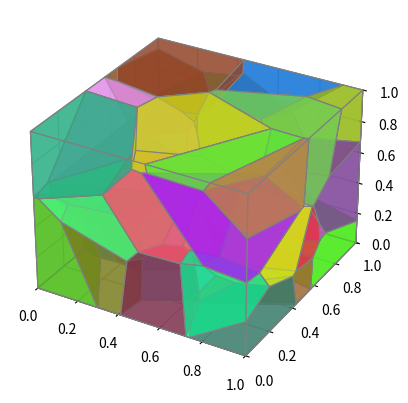

The script that saved this image:
import numpy as np
import matplotlib.pyplot as plt
from scipy.spatial import Voronoi, ConvexHull, Delaunay
from mpl_toolkits.mplot3d.art3d import Poly3DCollection
from scipy.spatial import cKDTree
from scipy.stats import qmc
import math

from sympy import Point3D, Plane, Polygon, Segment3D, Symbol
from sympy.geometry.entity import GeometryEntity 
import pprint
import time


class Polygon3DMixin:

    def sort_3d_vertices_ccw(self, vertices):
        """
        Sorts 3D vertices in counter-clockwise order.
         Args:
            vertices (numpy.ndarray): The vertices of a 3D polygon. 

         Returns:
            numpy.ndarray: The sorted vertices.
        """
        # vertices = np.array(vertices)
        center = np.mean(vertices, axis=0)

        # Determine the normal vector of the plane using SVD or cross product.
        # SVD is more robust for approximate planes.
        P = vertices - center
        _, _, V = np.linalg.svd(P)
        # The normal vector is the third column of V (least significant singular value direction)
        normal = V[2, :]

        # Project to a local 2D plane.
        if abs(normal[0]) > abs(normal[1]):
            ref_vec = np.array([0., 1., 0.])
        else:
            ref_vec = np.array([1., 0., 0.])

        u = np.cross(normal, ref_vec)
        u /= np.linalg.norm(u)
        v = np.cross(normal, u)  # v is orthogonal to both normal and u

        # Project the centered points onto the (u, v) plane
        projected_2d = np.array([[np.dot(p, u), np.dot(p, v)] for p in P])

        # Sort in 2D by angle.
        angles = np.arctan2(projected_2d[:, 1], projected_2d[:, 0])
        sorted_indices = np.argsort(angles)

        # Reorder the original 3D vertices.
        sorted_vertices = vertices[sorted_indices]

        return sorted_vertices

    def round_off(self, number, ndigits=8):
        p = 10 ** ndigits
        return (number * p * 2 + 1) // 2 / p

    def unique_close(self, vertices, atol=1e-12):
        for i in range(len(vertices) - 1):
            v1 = vertices[i]
            v2 = vertices[i + 1]

            if np.all(np.isclose(v1, v2, atol=atol)):
                continue

            yield v1

        yield vertices[-1]


class Cube:

    def __init__(self, size=1.):
        self.size = size
        self.vertices = self.define_vertices()
        self.planes = self.define_planes()
        self.edges = self.define_edges()

    def define_vertices(self):
        vertices = np.array([
            [0, 0, 0],
            [0, 0, self.size],
            [self.size, 0, 0],
            [self.size, 0, self.size],
            [self.size, self.size, 0],
            [self.size, self.size, self.size],
            [0, self.size, 0],
            [0, self.size, self.size]
        ])

        return vertices

    def define_planes(self):
        """Define the six faces of a cube (normal, point on the face)
        """
        planes = [
            (np.array([0.0, 0.0, 1.0]), self.vertices[0]),   # Z min
            (np.array([0.0, 0.0, -1.0]), self.vertices[1]),  # Z max
            (np.array([1.0, 0.0, 0.0]), self.vertices[0]),   # X min
            (np.array([-1.0, 0.0, 0.0]), self.vertices[2]),  # X max
            (np.array([0.0, 1.0, 0.0]), self.vertices[0]),   # Y min
            (np.array([0.0, -1.0, 0.0]), self.vertices[6]),  # Y max
        ]

        return planes

    def define_edges(self):
        indices = [
            [5, 7], [7, 1], [1, 3], [3, 5],
            [4, 6], [6, 0], [0, 2], [2, 4],
            [3, 1], [1, 0], [0, 2], [2, 3],
            [5, 3], [3, 2], [2, 4], [4, 5],
            [5, 7], [7, 6], [6, 4], [4, 5],
            [1, 7], [7, 6], [6, 0], [0, 1]
        ]

        edges = [self.vertices[idx] for idx in indices]
        return edges

    def dummy_points(self, diff=0.5):
        lower = -diff
        upper = self.size + diff
        nums = (lower, 0, upper)

        for i in nums:
            for j in nums:
                for k in nums:
                    if i == 0 and j == 0 and k == 0:
                        continue
                    yield (i, j, k)


class Clipping(Polygon3DMixin):
    """A class to clip a cube with edges in the range of 0 to 1
    """

    def __init__(self, vor, cube):
        self.vor = vor
        # self.clipped_polygons = None
        self.cube_planes = cube.define_planes()

    def __call__(self, region):
        self.region = region
        return self

    def __iter__(self):
        # self.clipped_polygons = []

        # vor.ridge_vertices: Indices of the Voronoi vertices forming each Voronoi ridge.
        for rv in self.vor.ridge_vertices:
            if np.isin(rv, self.region).all():
                # vor.vertices: Coordinates of the Voronoi vertices.
                verts = self.round_off(self.vor.vertices[rv])
                sorted_verts = self.sort_3d_vertices_ccw(verts)

                if clipped_polygon := self.sutherland_hodgman_3d(sorted_verts):
                    clipped_polygon = self.sort_3d_vertices_ccw(np.array(clipped_polygon))

                    yield (sorted_verts, clipped_polygon)

    def sutherland_hodgman_3d(self, polygon):
        clipped_polygon = polygon

        for normal, point in self.cube_planes:
            if not (clipped_polygon := [p for p in self.clip(clipped_polygon, normal, point)]):
                break

        return clipped_polygon

    def clip(self, polygon, plane_normal, plane_point):
        # new_polygon = []

        for i, p1 in enumerate(polygon):
            p2 = np.array(polygon[(i + 1) % len(polygon)])

            p1_inside = self.is_inside(p1, plane_normal, plane_point)
            p2_inside = self.is_inside(p2, plane_normal, plane_point)

            if p1_inside and p2_inside:
                # Both inner sides: Add only t he endpoint.
                yield self.round_off(p2)
                # new_polygon.append(self.round_off(p2))
            elif p1_inside and not p2_inside:
                # From the inside to outside: Add an intersection.
                yield self.intersection(p1, p2, plane_normal, plane_point)
                # new_polygon.append(self.intersection(p1, p2, plane_normal, plane_point))
            elif not p1_inside and p2_inside:
                # From the outside to inside: Add intersection and p2.
                yield self.intersection(p1, p2, plane_normal, plane_point)
                yield self.round_off(p2)
                # new_polygon.append(self.intersection(p1, p2, plane_normal, plane_point))
                # new_polygon.append(self.round_off(p2))
            else:
                pass

        # return new_polygon

    def is_inside(self, p, plane_normal, plane_point, tolerance=1e-6):
        """Determine whether a point lies on the inside of a plane.
        """
        dot_product = np.dot(p - plane_point, plane_normal)

        if abs(dot_product) < tolerance:
            return True
        if dot_product > 0:
            return True

    def intersection(self, p1, p2, plane_normal, plane_point):
        """Calculate the intersection of a line passing through two points and a plane.
        """
        denom = np.dot(p2 - p1, plane_normal)
        if abs(denom) < 1e-6:
            return p1

        t = np.dot(plane_point - p1, plane_normal) / denom

        return self.round_off(p1 + t * (p2 - p1))


class Intersect(Polygon3DMixin):

    def __init__(self, cube):
        self.cube = cube

    def __call__(self, polygons):
        self.polygons = polygons
        return self

    def __iter__(self):
        # results = []

        for polygon in self.polygons:
            center = np.sum(polygon, axis=0) / len(polygon)

            for i in range(len(polygon)):
                p1 = np.array(polygon[i])
                p2 = np.array(polygon[(i + 1) % len(polygon)])

                for start, end in self.cube.edges:
                    if (intersection := self.get_intersection(
                            p1, p2, center, start, end, polygon)) is not None:
                        yield intersection

    def get_intersection(self, p1, p2, center, l1, l2, polygon):
        if (intersection := self.intersect_line_plane(p1, p2, center, l1, l2)) is not None:
            if self.is_inside_plane(intersection, polygon):
                return self.round_off(intersection)

        return None

    def intersect_line_plane(self, v0, v1, v2, p1, p2):
        e1 = v1 - v0
        e2 = v2 - v0

        d = p2 - p1
        # 平面法線
        n = np.cross(e1, e2)

        # 線分と平面の交差判定
        det = np.dot(d, n)
        if abs(det) < 1e-6:
            return None

        # 平面上の交点までの距離
        t = np.dot(v0 - p1, n) / det
        if t < 0.0 or t > 1.0:
            return None

        intersection = p1 + t * d
        return self.round_off(intersection)

    def is_inside_plane(self, intersection, polygon, tolerance=1e-6):
        size = len(polygon)
        area_polygon = self.calc_polygon_area(polygon)
        area_target = sum(self.calc_triangle_area(
            intersection, polygon[i], polygon[(i + 1) % size]) for i in range(size))
        # area = 0

        # for i in range(len(polygon)):
        #     p1 = np.array(polygon[i])
        #     p2 = np.array(polygon[(i + 1) % len(polygon)])
        #     area += calc_triangle_area(intersection, p1, p2)

        # if abs(area - area_polygon) < tolerance:
        if abs(area_target - area_polygon) < tolerance:
            return True

    def calc_triangle_area(self, p0, p1, p2):
        v1 = p1 - p0
        v2 = p2 - p0
        c = np.cross(v1, v2)
        area = sum(c ** 2) ** 0.5
        return area

    def calc_polygon_area(self, polygon):
        p0 = polygon[0]
        area = sum(self.calc_triangle_area(p0, polygon[i], polygon[i + 1])
                   for i in range(1, len(polygon) - 1))
        # area = 0

        # for i in range(1, len(polygon) - 1):
        #     area += self.calc_triangle_area(p0, polygon[i], polygon[i + 1])

        return area


class Corners(Polygon3DMixin):

    def __init__(self, cube, org_polygons, clipped_polygons, intersections):
        self.cube = cube
        self.org_polygons = org_polygons
        self.clipped_polygons = clipped_polygons
        self.intersections = intersections

    def __iter__(self):
        hull = ConvexHull(np.concatenate(self.org_polygons))
        ipts = np.array(self.intersections)

        for corner in self.cube.vertices:
            # If the polyhedron contains a vertex before clipping, include that vertex.
            if np.all(np.dot(hull.equations[:, :-1], corner) + hull.equations[:, -1] <= 1e-5):
                yield corner
                continue

            # If vertices lies on three edges that form a corner, and the triangular face formed by
            # those vertices is contained within the clipped polyhedron, include the vertex of the corner.
            if len(x := ipts[(ipts[:, 1] == corner[1]) & (ipts[:, 2] == corner[2])]) > 0 and \
                    len(y := ipts[(ipts[:, 0] == corner[0]) & (ipts[:, 2] == corner[2])]) > 0 and \
                    len(z := ipts[(ipts[:, 0] == corner[0]) & (ipts[:, 1] == corner[1])]) > 0:

                funcs = [np.min if corner[i] == 0 else np.max for i in range(3)]
                tri = np.array([func(p, axis=0) for func, p in zip(funcs, [x, y, z])])

                if not self.do_contain_face(tri):
                    yield corner

    def do_contain_face(self, tri):
        """Check whether the clipped polyhedron contains the target triangular face
           by comparing vertex coordinates.
            Args:
                tri (numpy.ndarray): The vertices of a triangle.
        """
        tri = self.sort_3d_vertices_ccw(tri)

        # for polygon in self.clipped_polygons:
        #     if len(polygon) == 3:
        #         if np.allclose(polygon, tri, rtol=1e-05, atol=1e-15):
        #             return False

        return any(np.allclose(polygon, tri, rtol=1e-05, atol=1e-15)
                   for polygon in self.clipped_polygons if len(polygon) == 3)
        # #     return False

        # return True


class Faces(Polygon3DMixin):

    def __init__(self, clipped_polygons, intersections, corners):
        self.clipped_polygons = clipped_polygons
        self.intersections = intersections
        self.corners = corners

    def __iter__(self):
        new_vertices = self.intersections + self.corners

        for i in range(3):
            for val in [0.0, 1.0]:
                new_polygon = []

                for polygon in self.clipped_polygons:

                    for pv in polygon:
                        for pi in self.intersections:
                            if np.all(np.isclose(pv, pi, atol=1e-12)):
                                pv[:] = pi[:]
                                break

                    if (vertices := polygon[polygon[:, i] == val]).size > 0:
                        new_polygon.extend(vertices)

                    if included := [v for v in new_vertices if v[i] == val]:
                        new_polygon.extend(included)

                if new_polygon:
                    uq_vertices = np.unique(new_polygon, axis=0)
                    sorted_vertices = self.sort_3d_vertices_ccw(uq_vertices)
                    yield sorted_vertices
        

class VoronoiGenerator3D(Polygon3DMixin):

    def __init__(self, cut_points=10, diff=0.5):
        self.cut_points = cut_points
        self.diff = diff

    def __iter__(self):
        cube = Cube(size=1.)
        intersect = Intersect(cube)

        pts = np.random.rand(self.cut_points, 3)
        # pts = np.array([
        #     [0.84497989, 0.3136216, 0.63398512],
        #     [0.19015443, 0.2373259, 0.64581667]
        # ])

        dummy_pts = np.array([pt for pt in cube.dummy_points()])
        all_pts = np.concatenate([pts, dummy_pts])
        vor = Voronoi(all_pts)
        clipping = Clipping(vor, cube)

        # Index of the Voronoi region for each input point
        for region_index in vor.point_region:
            # Indices of the Voronoi vertices forming each Voronoi region.
            region = vor.regions[region_index]

            if -1 not in region and len(region) > 0:
                # org_polygon, clipped_polygon = zip(*((org, clipped) for org, clipped in clipping(region)))
                org_polygons = []
                clipped_polygons = []

                for org, clipped in clipping(region):
                    org_polygons.append(org)
                    clipped_polygons.append(clipped)

                corners = []

                if len(intersections := [ip for ip in intersect(org_polygons)]) > 0:
                    intersections = [ip for ip in self.unique_close(np.unique(intersections, axis=0))]
                    corners = [c for c in Corners(cube, org_polygons, clipped_polygons, intersections)]

                if new_polygons := [poly for poly in Faces(clipped_polygons, intersections, corners)]:
                    clipped_polygons.extend(new_polygons)

                yield clipped_polygons



def main():
    start = time.perf_counter()
    polyhedrons = [polyhedron for polyhedron in VoronoiGenerator3D(cut_points=30)]
    print(f'Took {time.perf_counter() - start}')  # Took 2.6943330999984028

    fig = plt.figure()
    ax = fig.add_subplot(111, projection='3d')  # 1行目1列の1番目という意味で、subplot(1,1,1)でも同じ

    for poly in polyhedrons:
    # for poly in new_polyhedrons:
        polygon = Poly3DCollection(
            poly,
            alpha=0.6,
            facecolors=np.random.uniform(0, 1, 3),
            linewidth=0.8,
            edgecolors='gray'
        )
        ax.add_collection3d(polygon)

    ax.set_xlim([0, 1.])
    ax.set_ylim([0, 1.])
    ax.set_zlim([0, 1.])
    plt.show()





if __name__ == '__main__':
    main()
    # cube = Cube()
    # cube.define_edges()
    # pts = [n for n in cube.dummy_points()]
    # print(pts)
